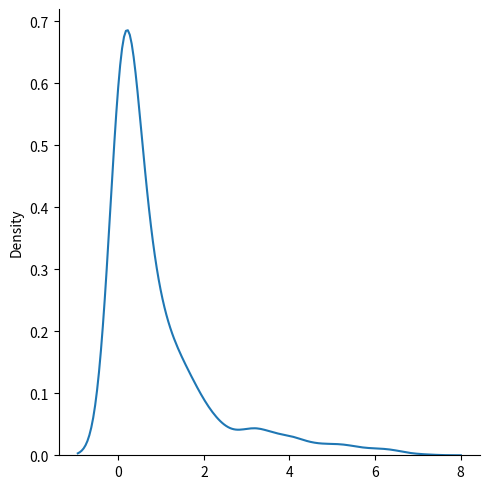

Write the Python code that produced this figure.
# Chi Scquare Distribution

# Chi Square distribution is used as a basis to verify the hypothesis.
# It has two parameters 
# df (degree of freedom)
# size the shape of the return array

from numpy import random

x = random.chisquare(df=2, size=(2, 3))
print(x)

# Visualization of Chi Square Distribution

from numpy import random
import matplotlib.pyplot as plt 
import seaborn as sns 

sns.displot(random.chisquare(df=1, size=1000), kind='kde')
plt.show()
